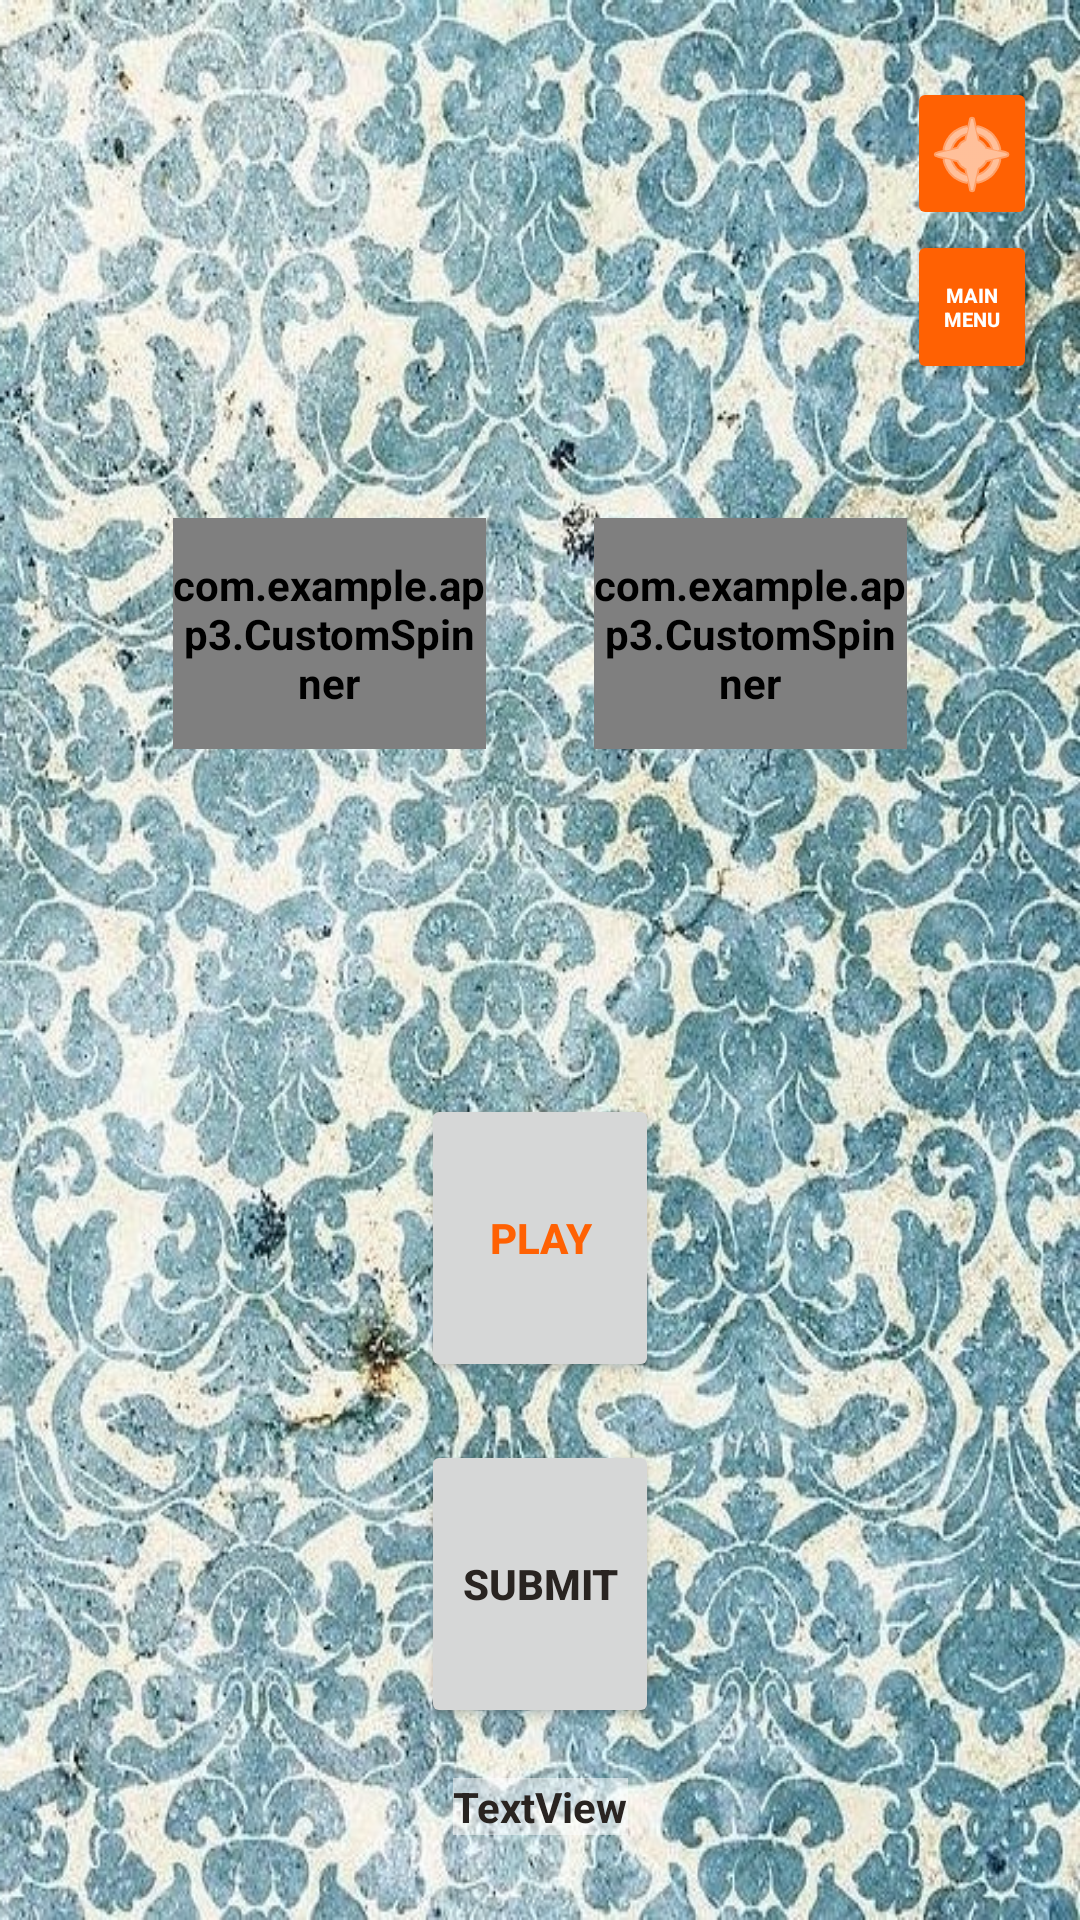

Here is an Android app screen rendered from its layout file. Give the layout XML and the strings, colors and styles it references.
<!-- AndroidManifest.xml: application theme CustomTheme -->
<!-- res/layout/activity_pitch2.xml -->
<?xml version="1.0" encoding="utf-8"?>
<android.support.constraint.ConstraintLayout xmlns:android="http://schemas.android.com/apk/res/android"
    xmlns:app="http://schemas.android.com/apk/res-auto"
    xmlns:tools="http://schemas.android.com/tools"
    android:layout_width="match_parent"
    android:layout_height="match_parent"
    tools:context="com.example.app3.PitchActivity2">

    <ImageButton
        android:id="@+id/imageButton7"
        android:layout_width="0dp"
        android:layout_height="0dp"
        android:layout_marginBottom="0dp"
        android:layout_marginLeft="0dp"
        android:layout_marginRight="0dp"
        android:layout_marginTop="0dp"
        android:backgroundTint="@color/colorAccent"
        android:onClick="showAnswer"
        android:tint="@android:color/background_light"
        android:visibility="visible"
        app:layout_constraintBottom_toTopOf="@+id/guideline178"
        app:layout_constraintLeft_toLeftOf="@+id/guideline170"
        app:layout_constraintRight_toLeftOf="@+id/guideline179"
        app:layout_constraintTop_toTopOf="@+id/guideline177"
        app:srcCompat="@android:drawable/ic_menu_compass" />

    <Button
        android:id="@+id/button36"
        android:layout_width="0dp"
        android:layout_height="0dp"
        android:layout_marginBottom="0dp"
        android:layout_marginLeft="0dp"
        android:layout_marginRight="0dp"
        android:layout_marginTop="0dp"
        android:backgroundTint="@color/colorAccent"
        android:onClick="mainMenu"
        android:text="@string/_main_menu_"
        android:textColor="@android:color/background_light"
        android:textSize="8sp"
        android:autoSizeTextType="uniform"
        android:autoSizeMinTextSize="4sp"
        android:autoSizeMaxTextSize="8sp"
        android:maxLines="2"
        app:layout_constraintBottom_toTopOf="@+id/guideline176"
        app:layout_constraintHorizontal_bias="0.0"
        app:layout_constraintLeft_toLeftOf="@+id/guideline170"
        app:layout_constraintRight_toLeftOf="@+id/guideline179"
        app:layout_constraintTop_toTopOf="@+id/guideline178"
        app:layout_constraintVertical_bias="0.0" />

    <Button
        android:id="@+id/button34"
        android:layout_width="0dp"
        android:layout_height="0dp"
        android:layout_marginBottom="0dp"
        android:layout_marginLeft="0dp"
        android:layout_marginRight="0dp"
        android:layout_marginTop="0dp"
        android:onClick="playPitch"
        android:text="@string/_play_"
        android:textColor="@color/colorAccent"
        android:autoSizeTextType="uniform"
        android:autoSizeMinTextSize="4sp"
        android:autoSizeMaxTextSize="14sp"
        android:maxLines="1"
        app:layout_constraintBottom_toTopOf="@+id/guideline168"
        app:layout_constraintHorizontal_bias="0.498"
        app:layout_constraintLeft_toLeftOf="@+id/guideline174"
        app:layout_constraintRight_toLeftOf="@+id/guideline173"
        app:layout_constraintTop_toTopOf="@+id/guideline167"
        app:layout_constraintVertical_bias="0.798" />

    <Button
        android:id="@+id/button35"
        android:layout_width="0dp"
        android:layout_height="0dp"
        android:layout_marginBottom="0dp"
        android:layout_marginLeft="0dp"
        android:layout_marginRight="0dp"
        android:layout_marginTop="0dp"
        android:onClick="submit"
        android:text="@string/_submit_"
        android:autoSizeTextType="uniform"
        android:autoSizeMinTextSize="4sp"
        android:autoSizeMaxTextSize="14sp"
        android:maxLines="1"
        app:layout_constraintBottom_toTopOf="@+id/guideline165"
        app:layout_constraintHorizontal_bias="0.498"
        app:layout_constraintLeft_toLeftOf="@+id/guideline174"
        app:layout_constraintRight_toLeftOf="@+id/guideline173"
        app:layout_constraintTop_toTopOf="@+id/guideline169"
        app:layout_constraintVertical_bias="0.495" />

    <com.example.app3.CustomSpinner
        android:id="@+id/customSpinner"
        android:layout_width="0dp"
        android:layout_height="0dp"
        android:layout_marginBottom="0dp"
        android:layout_marginLeft="0dp"
        android:layout_marginRight="0dp"
        android:layout_marginTop="0dp"
        android:background="@color/colorPrimary"
        android:popupBackground="@color/colorPrimary"
        app:layout_constraintBottom_toTopOf="@+id/guideline166"
        app:layout_constraintHorizontal_bias="0.8"
        app:layout_constraintLeft_toLeftOf="@+id/guideline171"
        app:layout_constraintRight_toLeftOf="@+id/guideline175"
        app:layout_constraintTop_toTopOf="@+id/guideline164"
        app:layout_constraintVertical_bias="0.168" />

    <com.example.app3.CustomSpinner
        android:id="@+id/customSpinner2"
        android:layout_width="0dp"
        android:layout_height="0dp"
        android:layout_marginBottom="0dp"
        android:layout_marginLeft="0dp"
        android:layout_marginRight="0dp"
        android:layout_marginTop="0dp"
        android:background="@color/colorPrimary"
        android:popupBackground="@color/colorPrimary"
        app:layout_constraintBottom_toTopOf="@+id/guideline166"
        app:layout_constraintHorizontal_bias="0.237"
        app:layout_constraintLeft_toLeftOf="@+id/guideline172"
        app:layout_constraintRight_toLeftOf="@+id/guideline170"
        app:layout_constraintTop_toTopOf="@+id/guideline164"
        app:layout_constraintVertical_bias="0.17" />

    <android.support.constraint.Guideline
        android:layout_width="wrap_content"
        android:layout_height="wrap_content"
        android:id="@+id/guideline164"
        android:orientation="horizontal"
        app:layout_constraintGuide_percent="0.27" />

    <android.support.constraint.Guideline
        android:id="@+id/guideline165"
        android:layout_width="wrap_content"
        android:layout_height="wrap_content"
        android:orientation="horizontal"
        app:layout_constraintGuide_percent="0.9" />

    <android.support.constraint.Guideline
        android:id="@+id/guideline169"
        android:layout_width="wrap_content"
        android:layout_height="wrap_content"
        android:orientation="horizontal"
        app:layout_constraintGuide_percent="0.75" />

    <android.support.constraint.Guideline
        android:id="@+id/guideline168"
        android:layout_width="wrap_content"
        android:layout_height="wrap_content"
        android:orientation="horizontal"
        app:layout_constraintGuide_percent="0.72" />

    <android.support.constraint.Guideline
        android:id="@+id/guideline167"
        android:layout_width="wrap_content"
        android:layout_height="wrap_content"
        android:orientation="horizontal"
        app:layout_constraintGuide_percent="0.57" />

    <android.support.constraint.Guideline
        android:id="@+id/guideline166"
        android:layout_width="wrap_content"
        android:layout_height="wrap_content"
        android:orientation="horizontal"
        app:layout_constraintGuide_percent="0.39" />

    <android.support.constraint.Guideline
        android:layout_width="wrap_content"
        android:layout_height="wrap_content"
        android:id="@+id/guideline170"
        android:orientation="vertical"
        app:layout_constraintGuide_percent="0.84" />

    <android.support.constraint.Guideline
        android:id="@+id/guideline173"
        android:layout_width="wrap_content"
        android:layout_height="wrap_content"
        android:orientation="vertical"
        app:layout_constraintGuide_percent="0.61" />

    <android.support.constraint.Guideline
        android:id="@+id/guideline179"
        android:layout_width="wrap_content"
        android:layout_height="wrap_content"
        android:orientation="vertical"
        app:layout_constraintGuide_percent="0.96" />

    <android.support.constraint.Guideline
        android:id="@+id/guideline172"
        android:layout_width="wrap_content"
        android:layout_height="wrap_content"
        android:orientation="vertical"
        app:layout_constraintGuide_percent="0.55" />

    <android.support.constraint.Guideline
        android:id="@+id/guideline175"
        android:layout_width="wrap_content"
        android:layout_height="wrap_content"
        android:orientation="vertical"
        app:layout_constraintGuide_percent="0.45" />

    <android.support.constraint.Guideline
        android:id="@+id/guideline174"
        android:layout_width="wrap_content"
        android:layout_height="wrap_content"
        android:orientation="vertical"
        app:layout_constraintGuide_percent="0.39" />

    <android.support.constraint.Guideline
        android:id="@+id/guideline171"
        android:layout_width="wrap_content"
        android:layout_height="wrap_content"
        android:orientation="vertical"
        app:layout_constraintGuide_percent="0.16" />

    <android.support.constraint.Guideline
        android:layout_width="wrap_content"
        android:layout_height="wrap_content"
        android:id="@+id/guideline176"
        android:orientation="horizontal"
        app:layout_constraintGuide_percent="0.2" />

    <android.support.constraint.Guideline
        android:id="@+id/guideline178"
        android:layout_width="wrap_content"
        android:layout_height="wrap_content"
        android:orientation="horizontal"
        app:layout_constraintGuide_percent="0.12" />

    <android.support.constraint.Guideline
        android:id="@+id/guideline177"
        android:layout_width="wrap_content"
        android:layout_height="wrap_content"
        android:orientation="horizontal"
        app:layout_constraintGuide_percent="0.04" />

    <TextView
        android:id="@+id/textView14"
        android:layout_width="wrap_content"
        android:layout_height="wrap_content"
        android:layout_marginBottom="0dp"
        android:layout_marginTop="0dp"
        android:background="@color/colorTranslucent"
        android:text="TextView"
        app:layout_constraintBottom_toBottomOf="parent"
        app:layout_constraintLeft_toLeftOf="parent"
        app:layout_constraintRight_toRightOf="parent"
        app:layout_constraintTop_toTopOf="@+id/guideline165"
        app:layout_constraintVertical_bias="0.37" />
</android.support.constraint.ConstraintLayout>
<!-- resources referenced by this layout -->
<resources>
  <color name="colorAccent">#FF6103</color>
  <color name="colorPrimary">#292421</color>
  <color name="colorTranslucent">#80FFFFFF</color>
  <string name="_main_menu_">Main Menu</string>
  <string name="_play_">Play</string>
  <string name="_submit_">Submit</string>
  <style name="CustomTheme" parent="Theme.AppCompat.Light">
          <item name="android:windowBackground">@drawable/background1</item>
          <item name="actionBarStyle">@style/TransActionBar</item>
          <item name="android:textColor">@color/colorPrimary</item>
          <item name="android:textStyle">bold</item>
          <item name="android:strokeColor">@color/colorPrimary</item>
          <item name="android:buttonTint">@color/colorAccent</item>
  
      </style>
  <style name="TransActionBar" parent="@style/Widget.AppCompat.Light.ActionBar.Solid.Inverse">
          <item name="background">@color/colorTranslucent</item>
      </style>
</resources>
